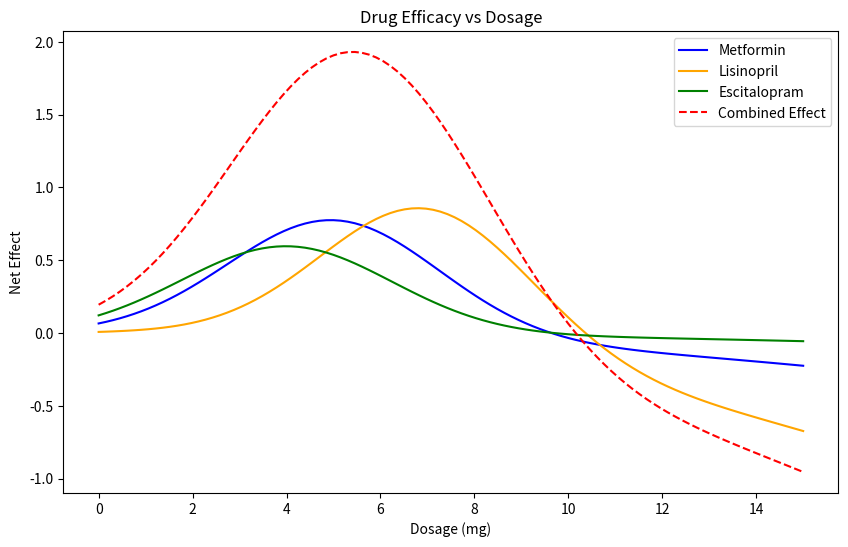

Write the Python code that produced this figure. (Note: this script raises an exception after producing the figure.)
# drug efficacy optimization example for BME 2315
# made by Lavie, fall 2025

#%% import libraries
import numpy as np
import matplotlib.pyplot as plt



#%% define drug models

# define toxicity levels for each drug (lambda)
metformin_lambda = 0.5 # initially 0.5, 0.8, 0.3

lisinopril_lambda = 0.8

escitalopram_lambda = 0.3

def metformin(x):   # mild toxicity, moderate efficacy
    efficacy = 0.8 * np.exp(-0.1*(x-5)**2)
    toxicity = 0.2 * x**2 / 100
    return efficacy - metformin_lambda * toxicity
def lisinopril(x):  # strong efficacy, higher toxicity
    efficacy = np.exp(-0.1*(x-7)**2)
    toxicity = 0.3 * x**2 / 80
    return efficacy - lisinopril_lambda * toxicity
def escitalopram(x):  # weaker efficacy, low toxicity
    efficacy = 0.6 * np.exp(-0.1*(x-4)**2)
    toxicity = 0.1 * x**2 / 120
    return efficacy - escitalopram_lambda * toxicity

#%% plot drug efficacies
x = np.linspace(0, 15, 100)
fig, ax = plt.subplots(figsize=(10, 6))
plt.plot(x, metformin(x), label='Metformin', color='blue')
plt.plot(x, lisinopril(x), label='Lisinopril', color='orange')
plt.plot(x, escitalopram(x), label='Escitalopram', color='green')
plt.plot(x, metformin(x) + escitalopram(x) + lisinopril(x), label='Combined Effect', color='red', linestyle= 'dashed')
plt.title('Drug Efficacy vs Dosage')
plt.xlabel('Dosage (mg)')
plt.ylabel('Net Effect')
plt.legend()
plt.show()

# %% Find optimal dosages for each drug

# First method: Steepest Ascent using the update rule

# first, need the first derivative (gradient)
def gradient(f, x, h=1e-4):
    """Central difference approximation for f'(x)."""
    return (f(x + h) - f(x - h)) / (2*h)

def steepest_ascent(f, x0, h_step=0.1, tol=1e-6, max_iter=1000): # initailly 1000
    x = x0 # update initial guess
    for i in range(max_iter):
        grad = gradient(f, x)
        x_new = x + h_step * grad     
        
        if abs(x_new - x) < tol:      # convergence condition, when solution is 0
            print(f"Converged in {i+1} iterations.")
            break
            
        x = x_new
    return x, f(x)

# metformin
opt_dose_metformin, opt_effect_metformin = steepest_ascent(metformin, x0=1.0)
print(f"Steepest Ascent Method - Optimal Metformin Dose: {opt_dose_metformin:.2f} mg")
print(f"Steepest Ascent Method - Optimal Metformin Effect: {opt_effect_metformin*100:.2f}%")

# lisinopril
opt_dose_lisinopril, opt_effect_lisinopril = steepest_ascent(lisinopril, x0=1.0)
print(f"Steepest Ascent Method - Optimal Lisinopril Dose: {opt_dose_lisinopril:.2f} mg")
print(f"Steepest Ascent Method - Optimal Lisinopril Effect: {opt_effect_lisinopril*100:.2f}%")

# escitalopram
opt_dose_escitalopram, opt_effect_escitalopram = steepest_ascent(escitalopram, x0=1.0)
print(f"Steepest Ascent Method - Optimal Escitalopram Dose: {opt_dose_escitalopram:.2f} mg")
print(f"Steepest Ascent Method - Optimal Escitalopram Effect: {opt_effect_escitalopram*100:.2f}%")

# Combined Dosage 
opt_dose_combined, opt_effect_combined = steepest_ascent(combined, x0=1.0)

# %% Newton's method

# requires second derivative
def second_derivative(f, x, h=1e-4):
    """Central difference approximation for f''(x)."""
    return (f(x + h) - 2*f(x) + f(x - h)) / (h**2)

def newtons_method(f, x0, tol=1e-6, max_iter=1000):
    x = x0
    for i in range(max_iter):
        grad = gradient(f, x)
        hess = second_derivative(f, x)
        
        if hess == 0:  # avoid division by zero
            print("Zero second derivative. No solution found.")
            return x, f(x)
        
        x_new = x - grad / hess
        
        if abs(x_new - x) < tol:
            print(f"Converged in {i+1} iterations.")
            break
            
        x = x_new
    return x, f(x)

# metformin
opt_dose_metformin_nm, opt_effect_metformin_nm = newtons_method(metformin, x0=1.0)
print(f"Newton's Method - Optimal Metformin Dose: {opt_dose_metformin_nm:.2f} mg")
print(f"Newton's Method - Optimal Metformin Effect: {opt_effect_metformin_nm*100:.2f}%")                

# lisinopril
opt_dose_lisinopril_nm, opt_effect_lisinopril_nm = newtons_method(lisinopril, x0=1.0)
print(f"Newton's Method - Optimal Lisinopril Dose: {opt_dose_lisinopril_nm:.2f} mg")
print(f"Newton's Method - Optimal Lisinopril Effect: {opt_effect_lisinopril_nm*100:.2f}%")

# escitalopram
opt_dose_escitalopram_nm, opt_effect_escitalopram_nm = newtons_method(escitalopram, x0=1.0)
print(f"Newton's Method - Optimal Escitalopram Dose: {opt_dose_escitalopram_nm:.2f} mg")
print(f"Newton's Method - Optimal Escitalopram Effect: {opt_effect_escitalopram_nm*100:.2f}%")
